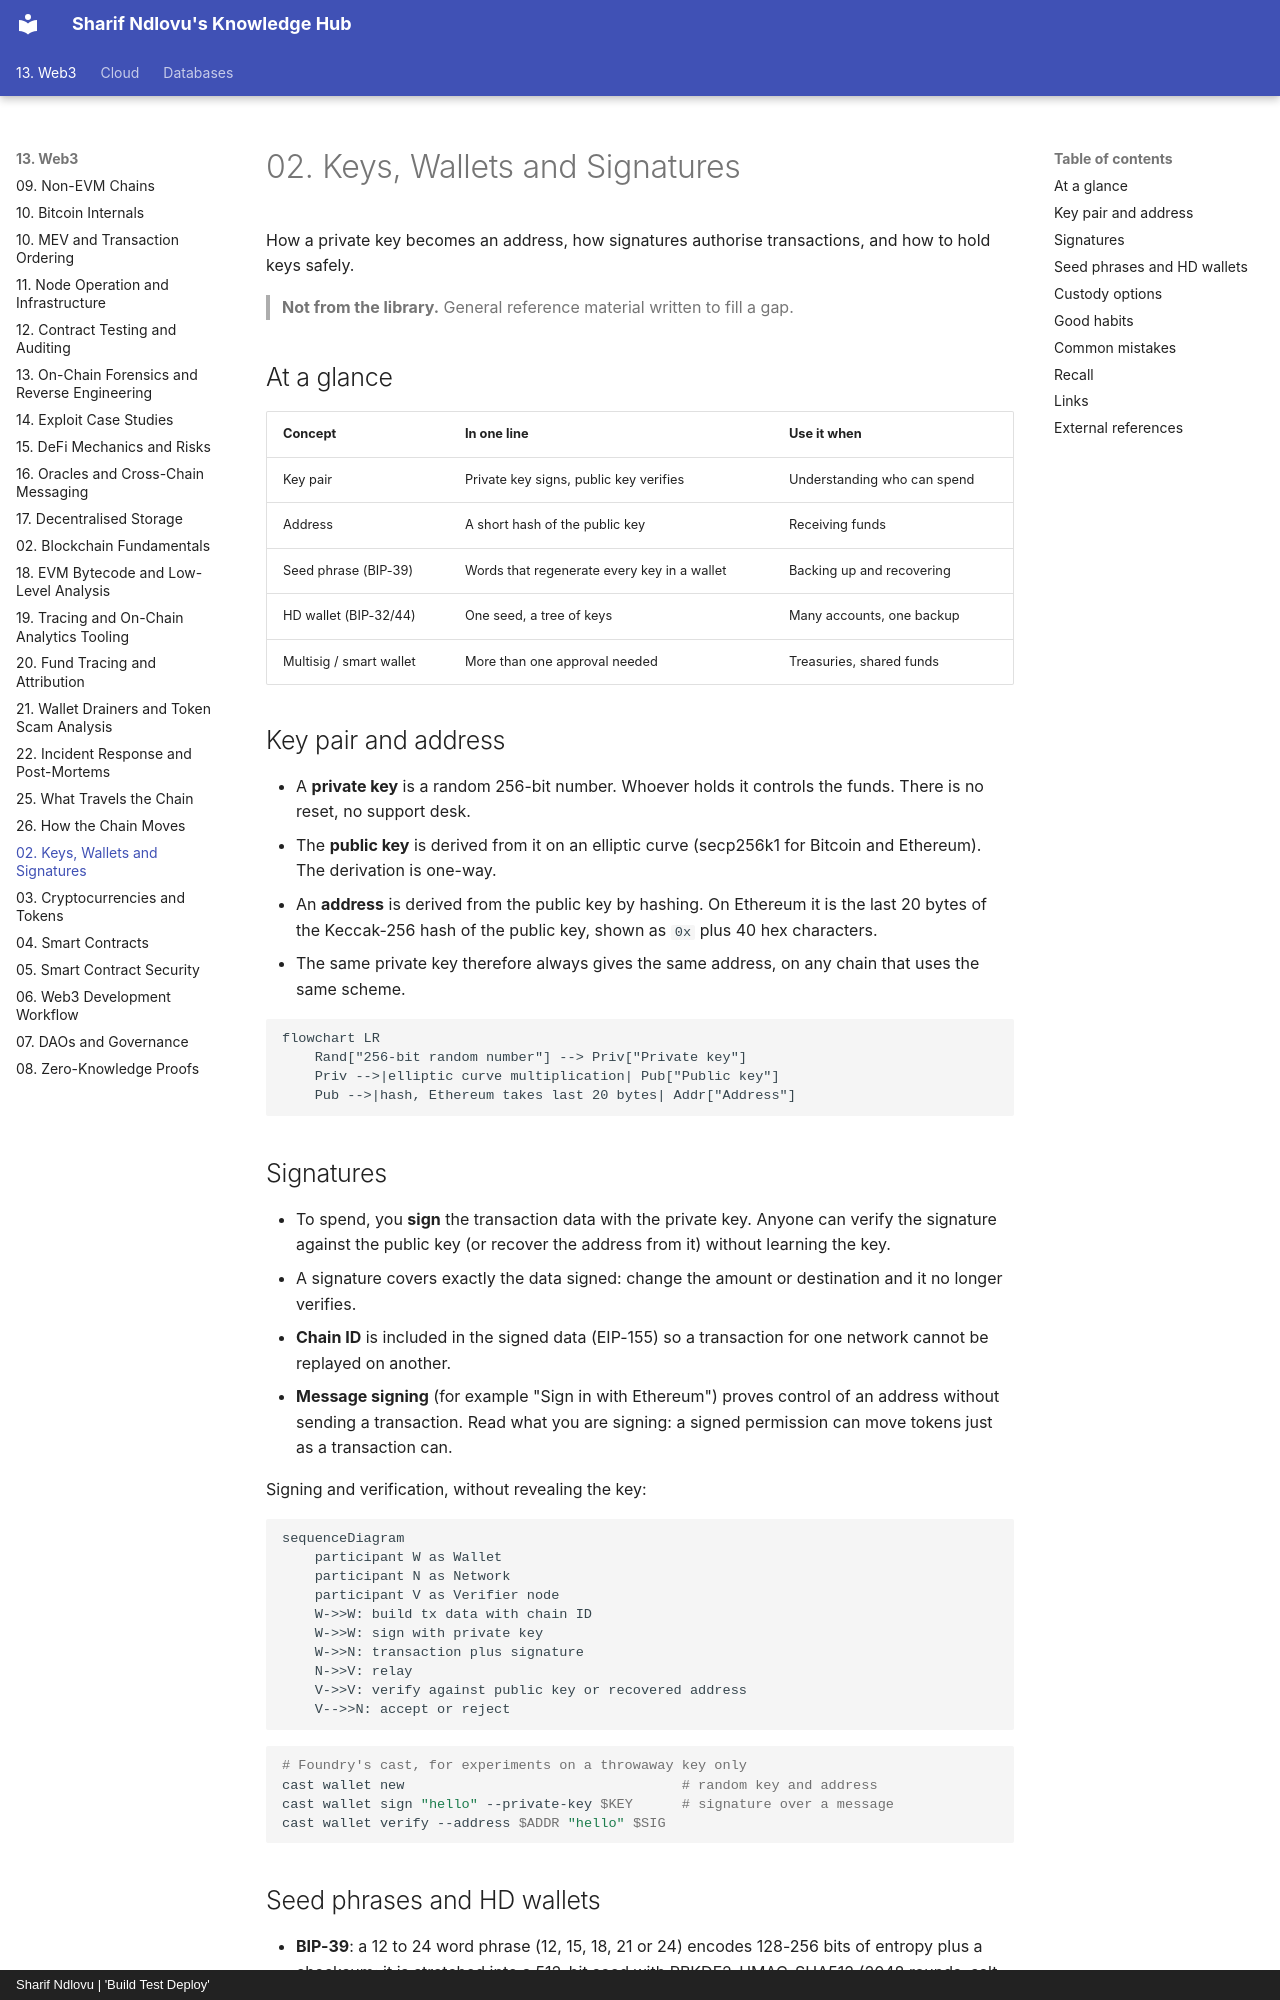

repository: sharifndlovu123/knowledge_base_map · page: 13. Web3/3. Keys, Wallets and Signatures.html · generator: mkdocs · copyright: Sharif Ndlovu | 'Build Test Deploy'

# 02. Keys, Wallets and Signatures

How a private key becomes an address, how signatures authorise transactions, and how to hold keys safely.

> **Not from the library.** General reference material written to fill a gap.

## At a glance

| Concept | In one line | Use it when |
|---|---|---|
| Key pair | Private key signs, public key verifies | Understanding who can spend |
| Address | A short hash of the public key | Receiving funds |
| Seed phrase (BIP-39) | Words that regenerate every key in a wallet | Backing up and recovering |
| HD wallet (BIP-32/44) | One seed, a tree of keys | Many accounts, one backup |
| Multisig / smart wallet | More than one approval needed | Treasuries, shared funds |

## Key pair and address

- A **private key** is a random 256-bit number. Whoever holds it controls the funds. There is no reset, no support desk.
- The **public key** is derived from it on an elliptic curve (secp256k1 for Bitcoin and Ethereum). The derivation is one-way.
- An **address** is derived from the public key by hashing. On Ethereum it is the last 20 bytes of the Keccak-256 hash of the public key, shown as `0x` plus 40 hex characters.
- The same private key therefore always gives the same address, on any chain that uses the same scheme.

```mermaid
flowchart LR
    Rand["256-bit random number"] --> Priv["Private key"]
    Priv -->|elliptic curve multiplication| Pub["Public key"]
    Pub -->|hash, Ethereum takes last 20 bytes| Addr["Address"]
```

## Signatures

- To spend, you **sign** the transaction data with the private key. Anyone can verify the signature against the public key (or recover the address from it) without learning the key.
- A signature covers exactly the data signed: change the amount or destination and it no longer verifies.
- **Chain ID** is included in the signed data (EIP-155) so a transaction for one network cannot be replayed on another.
- **Message signing** (for example "Sign in with Ethereum") proves control of an address without sending a transaction. Read what you are signing: a signed permission can move tokens just as a transaction can.

Signing and verification, without revealing the key:

```mermaid
sequenceDiagram
    participant W as Wallet
    participant N as Network
    participant V as Verifier node
    W->>W: build tx data with chain ID
    W->>W: sign with private key
    W->>N: transaction plus signature
    N->>V: relay
    V->>V: verify against public key or recovered address
    V-->>N: accept or reject
```

```bash
# Foundry's cast, for experiments on a throwaway key only
cast wallet new                                  # random key and address
cast wallet sign "hello" --private-key $KEY      # signature over a message
cast wallet verify --address $ADDR "hello" $SIG
```
